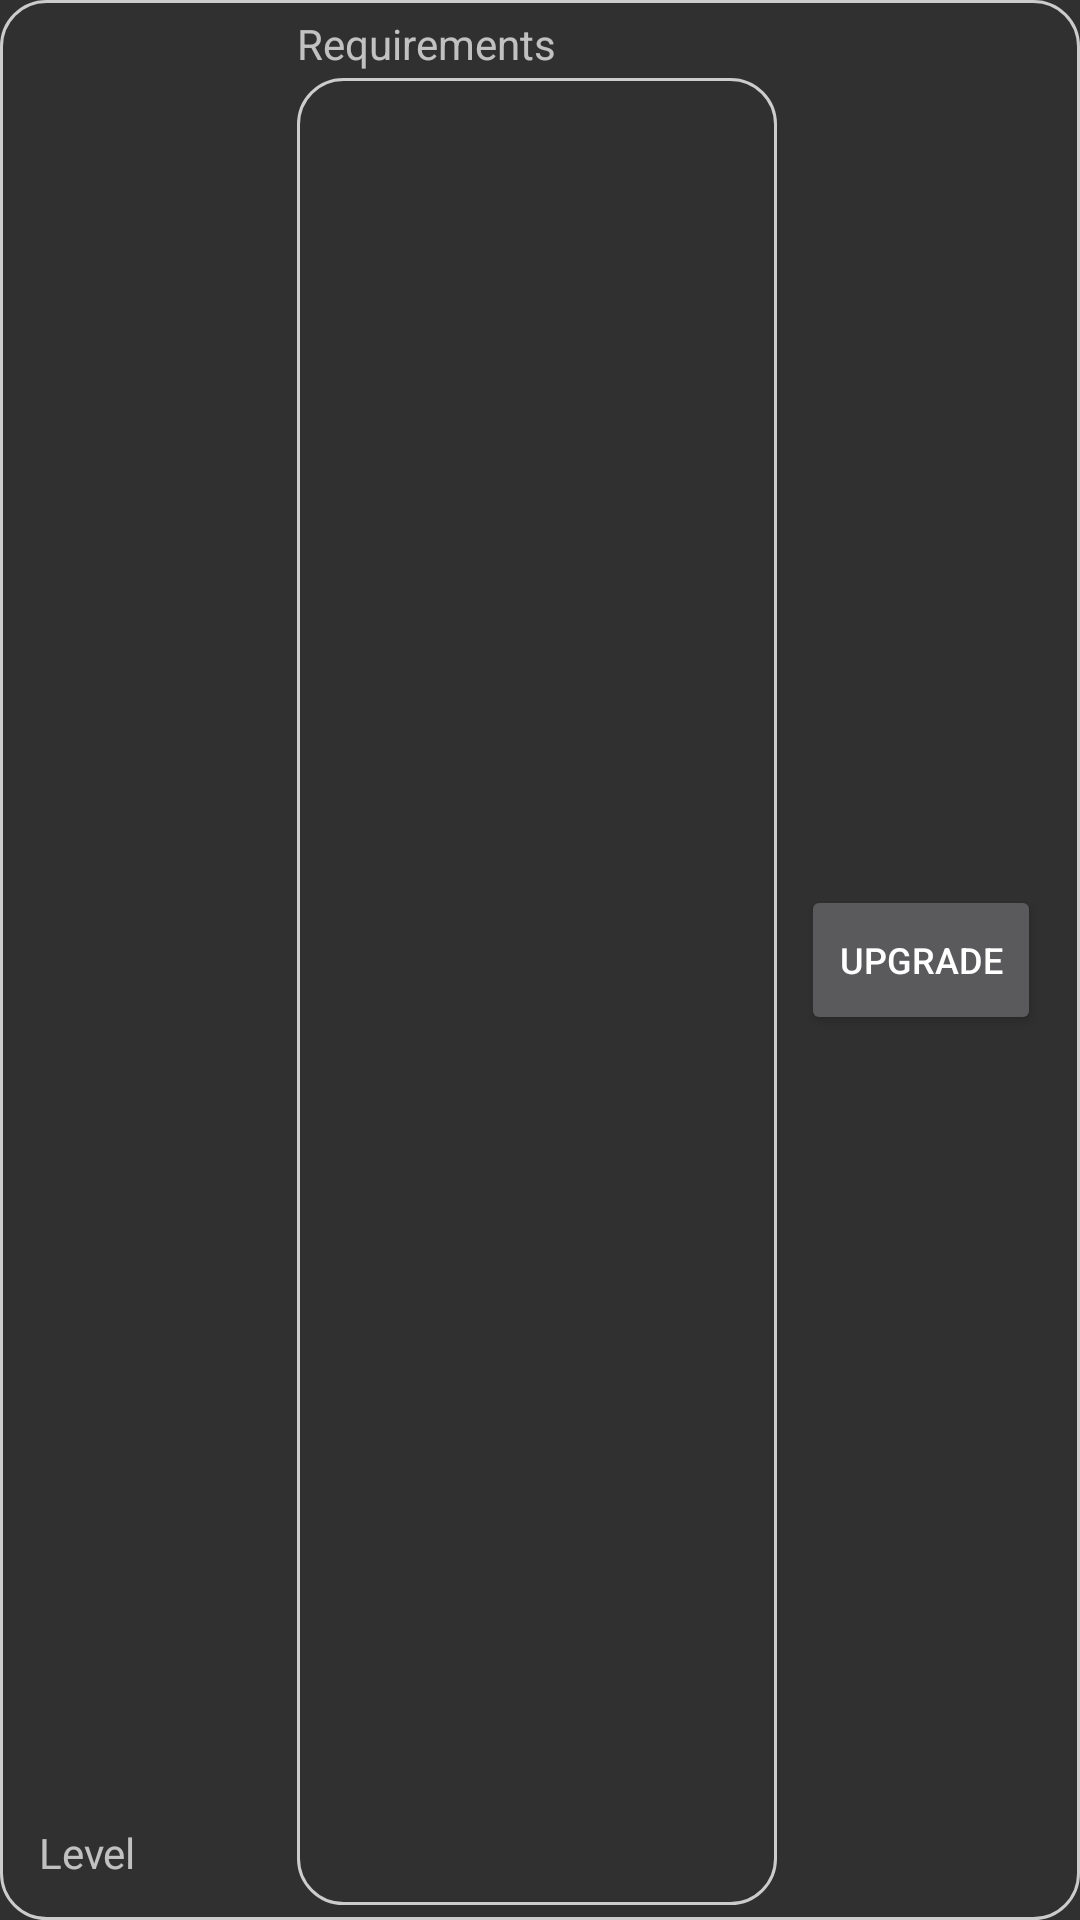

Layout XML and referenced resources for this Android screen:
<!-- AndroidManifest.xml: application theme Theme.PostBellumEmpires -->
<!-- res/layout/unitupgrade_view_holder.xml -->
<?xml version="1.0" encoding="utf-8"?>
<androidx.constraintlayout.widget.ConstraintLayout xmlns:android="http://schemas.android.com/apk/res/android"
    xmlns:app="http://schemas.android.com/apk/res-auto"
    android:id="@+id/unitupgradeCL"
    android:layout_width="match_parent"
    android:layout_height="120dp"
    android:background="@drawable/border">

    <Button
        android:id="@+id/upgradeButton"
        android:layout_width="80dp"
        android:layout_height="50dp"
        android:layout_marginTop="16dp"
        android:layout_marginEnd="8dp"
        android:layout_marginRight="8dp"
        android:layout_marginBottom="16dp"
        android:text="Upgrade"
        android:textSize="12sp"
        app:layout_constraintBottom_toBottomOf="parent"
        app:layout_constraintEnd_toEndOf="parent"
        app:layout_constraintTop_toTopOf="parent" />

    <TextView
        android:id="@+id/reqsText"
        android:layout_width="wrap_content"
        android:layout_height="wrap_content"
        android:text="Requirements"
        app:layout_constraintStart_toStartOf="@+id/reqsSV"
        app:layout_constraintTop_toTopOf="parent" />

    <ScrollView
        android:id="@+id/reqsSV"
        android:layout_width="160dp"
        android:layout_height="0dp"
        android:layout_marginTop="2dp"
        android:layout_marginEnd="8dp"
        android:layout_marginRight="8dp"
        android:background="@drawable/border"
        app:layout_constraintBottom_toBottomOf="parent"
        app:layout_constraintEnd_toStartOf="@+id/upgradeButton"
        app:layout_constraintTop_toBottomOf="@+id/reqsText">

        <androidx.recyclerview.widget.RecyclerView
            android:id="@+id/reqsRV"
            android:layout_width="match_parent"
            android:layout_height="wrap_content"
            android:isScrollContainer="true" />
    </ScrollView>

    <TextView
        android:id="@+id/unittoUpText"
        android:layout_width="0dp"
        android:layout_height="0dp"
        android:layout_marginStart="8dp"
        android:layout_marginLeft="8dp"
        android:layout_marginTop="8dp"
        android:layout_marginEnd="8dp"
        android:layout_marginRight="8dp"
        android:layout_marginBottom="8dp"
        android:ellipsize="end"
        android:fontFamily="sans-serif-black"
        android:maxLines="1"
        app:autoSizeMaxTextSize="18sp"
        app:autoSizeTextType="uniform"
        app:layout_constraintBottom_toTopOf="@+id/levelUpgText"
        app:layout_constraintEnd_toStartOf="@+id/reqsSV"
        app:layout_constraintStart_toStartOf="parent"
        app:layout_constraintTop_toTopOf="parent" />

    <TextView
        android:id="@+id/levelUpgText"
        android:layout_width="wrap_content"
        android:layout_height="wrap_content"
        android:layout_marginStart="8dp"
        android:layout_marginLeft="8dp"
        android:layout_marginBottom="8dp"
        android:text="Level "
        app:layout_constraintBottom_toBottomOf="parent"
        app:layout_constraintStart_toStartOf="parent" />

    <TextView
        android:id="@+id/unitlevelupgText"
        android:layout_width="wrap_content"
        android:layout_height="wrap_content"
        app:layout_constraintStart_toEndOf="@+id/levelUpgText"
        app:layout_constraintTop_toTopOf="@+id/levelUpgText" />

</androidx.constraintlayout.widget.ConstraintLayout>
<!-- resources referenced by this layout -->
<resources>
  <!-- drawable border (drawable) -->
  <?xml version="1.0" encoding="utf-8"?>
  <shape xmlns:android="http://schemas.android.com/apk/res/android"
      android:shape="rectangle">
      <corners android:radius="15dp" />
      <padding
          android:bottom="5dp"
          android:left="5dp"
          android:right="5dp"
          android:top="5dp" />
      <stroke
          android:width="1dp"
          android:color="#CCCCCC" />
  </shape>
  <style name="Theme.PostBellumEmpires" parent="Theme.AppCompat.NoActionBar">
          
          <item name="colorPrimary">@color/purple_500</item>
          <item name="colorPrimaryVariant">@color/purple_700</item>
          <item name="colorOnPrimary">@color/white</item>
          
          <item name="colorSecondary">@color/teal_200</item>
          <item name="colorSecondaryVariant">@color/teal_700</item>
          <item name="colorOnSecondary">@color/black</item>
          
      </style>
  <color name="purple_500">#FF6200EE</color>
  <color name="purple_700">#FF3700B3</color>
  <color name="white">#FFFFFFFF</color>
  <color name="teal_200">#FF03DAC5</color>
  <color name="teal_700">#FF018786</color>
  <color name="black">#FF000000</color>
</resources>
